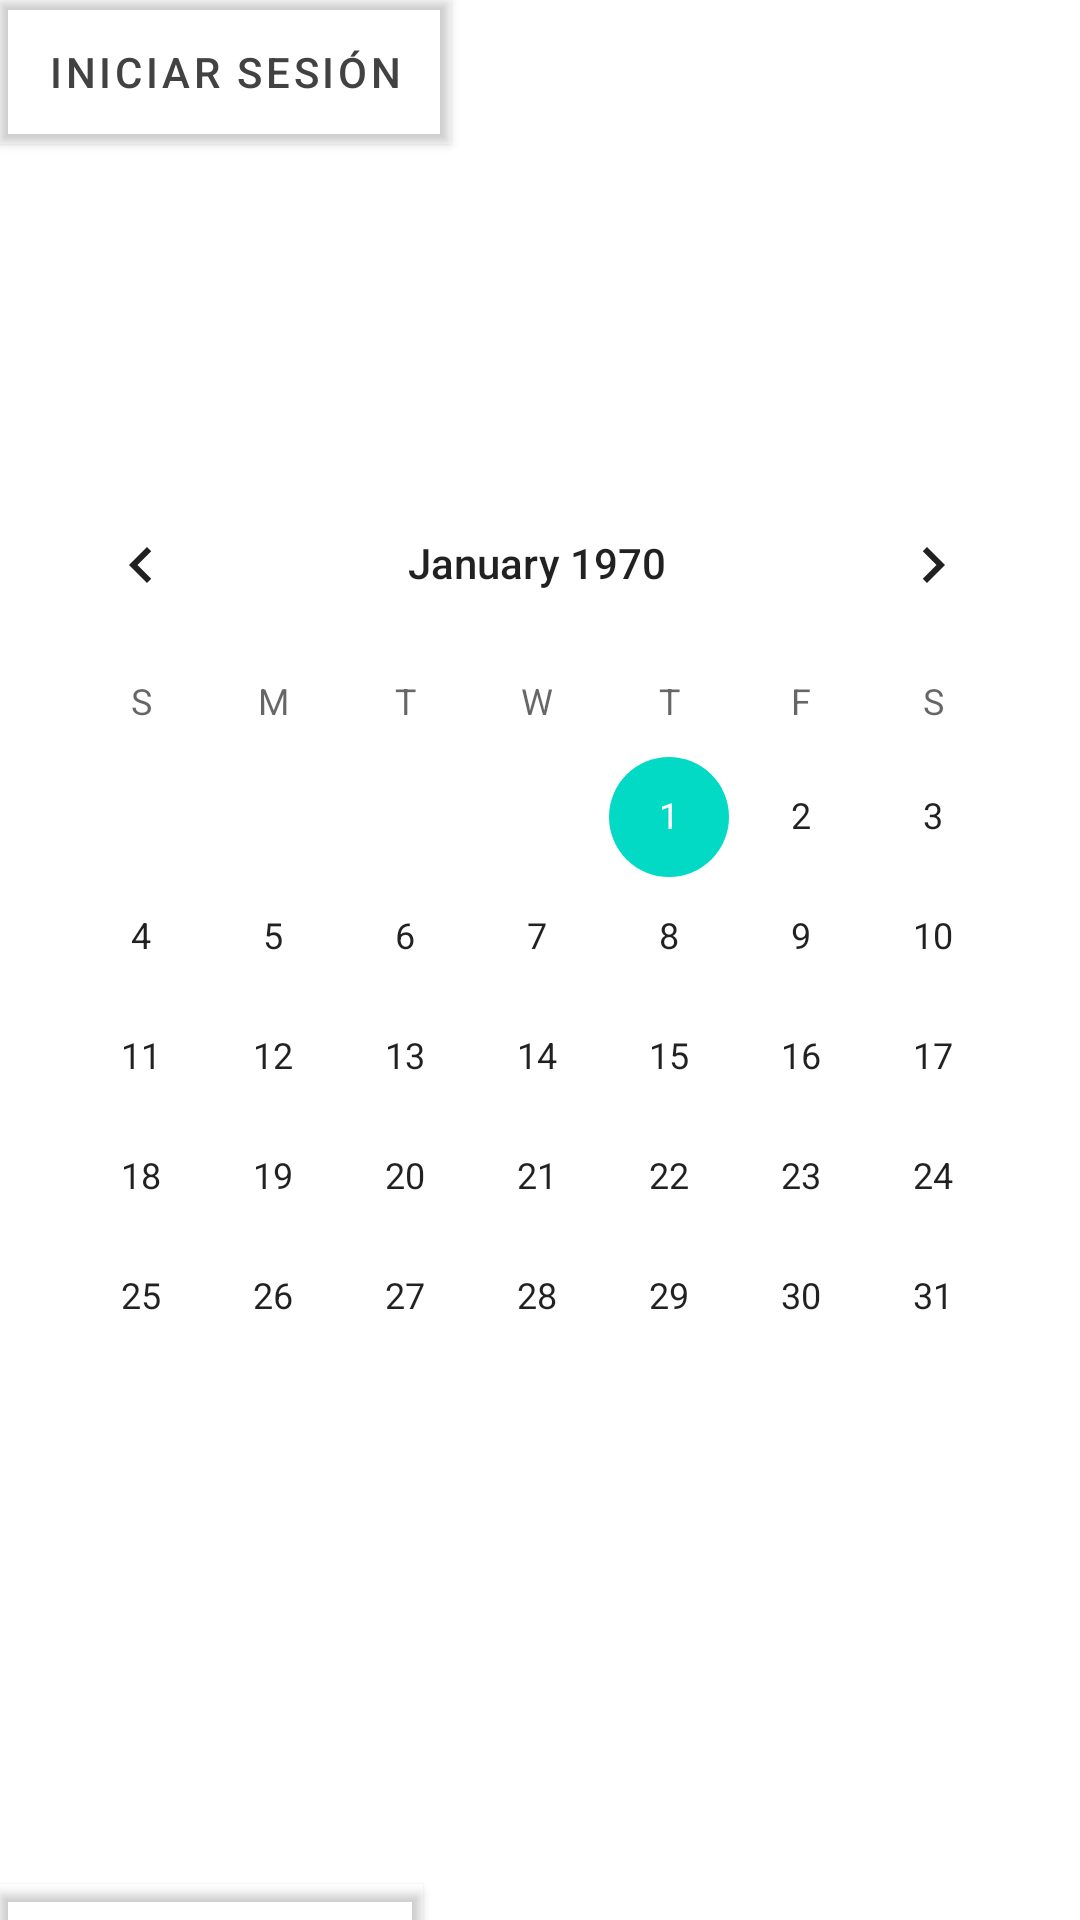

This screen was rendered from an Android layout file. Write that file and the resources it references.
<!-- AndroidManifest.xml: application theme Theme.AppGestionEventos -->
<!-- res/layout/calendario.xml -->
<?xml version="1.0" encoding="utf-8"?>
<androidx.constraintlayout.widget.ConstraintLayout xmlns:android="http://schemas.android.com/apk/res/android"
    xmlns:app="http://schemas.android.com/apk/res-auto"
    xmlns:tools="http://schemas.android.com/tools"
    android:id="@+id/fondo"
    android:layout_width="match_parent"
    android:layout_height="match_parent">
    public user (Quer)

    <CalendarView
        android:id="@+id/calendario"
        android:layout_width="wrap_content"
        android:layout_height="wrap_content"
        android:layout_marginStart="30dp"
        android:layout_marginEnd="32dp"
        app:layout_constraintBottom_toTopOf="@id/Botonmod"
        app:layout_constraintEnd_toEndOf="parent"
        app:layout_constraintStart_toStartOf="parent"
        app:layout_constraintTop_toBottomOf="@id/BotonUsu"
        app:layout_constraintVertical_bias="0.44"
        tools:ignore="MissingConstraints"
        tools:visibility="visible" />

    <Button
        android:id="@+id/BotonUsu"
        android:layout_width="wrap_content"
        android:layout_height="wrap_content"
        android:background="#73B4E8"
        android:text="@string/iniciar_sesi_n"
        android:textColor="#424242"
        tools:ignore="MissingConstraints"
        tools:layout_editor_absoluteX="240dp"
        tools:layout_editor_absoluteY="19dp" />

    <Button
        android:id="@+id/Botonmod"
        android:layout_width="141dp"
        android:layout_height="48dp"
        android:layout_marginTop="580dp"
        android:background="#73B4E8"
        android:text="@string/common_google_play_services_update_button"
        android:textColor="#424242"
        app:layout_constraintTop_toBottomOf="@+id/BotonUsu"
        tools:ignore="MissingConstraints"
        tools:layout_editor_absoluteX="238dp" />

</androidx.constraintlayout.widget.ConstraintLayout>
<!-- resources referenced by this layout -->
<resources>
  <string name="iniciar_sesi_n">Iniciar Sesión</string>
  <style name="Theme.AppGestionEventos" parent="Theme.MaterialComponents.DayNight.DarkActionBar">
          
          <item name="colorPrimary">#00FFFFFF</item>
          <item name="colorPrimaryVariant">@color/white</item>
          <item name="colorOnPrimary">@color/white</item>
          
          <item name="colorSecondary">@color/teal_200</item>
          <item name="colorSecondaryVariant">@color/teal_700</item>
          <item name="colorOnSecondary">@color/black</item>
          
          <item name="android:statusBarColor" tools:targetApi="l">?attr/colorPrimaryVariant</item>
          
      </style>
  <color name="white">#FFFFFFFF</color>
  <color name="teal_200">#FF03DAC5</color>
  <color name="teal_700">#FF018786</color>
  <color name="black">#FF000000</color>
</resources>
